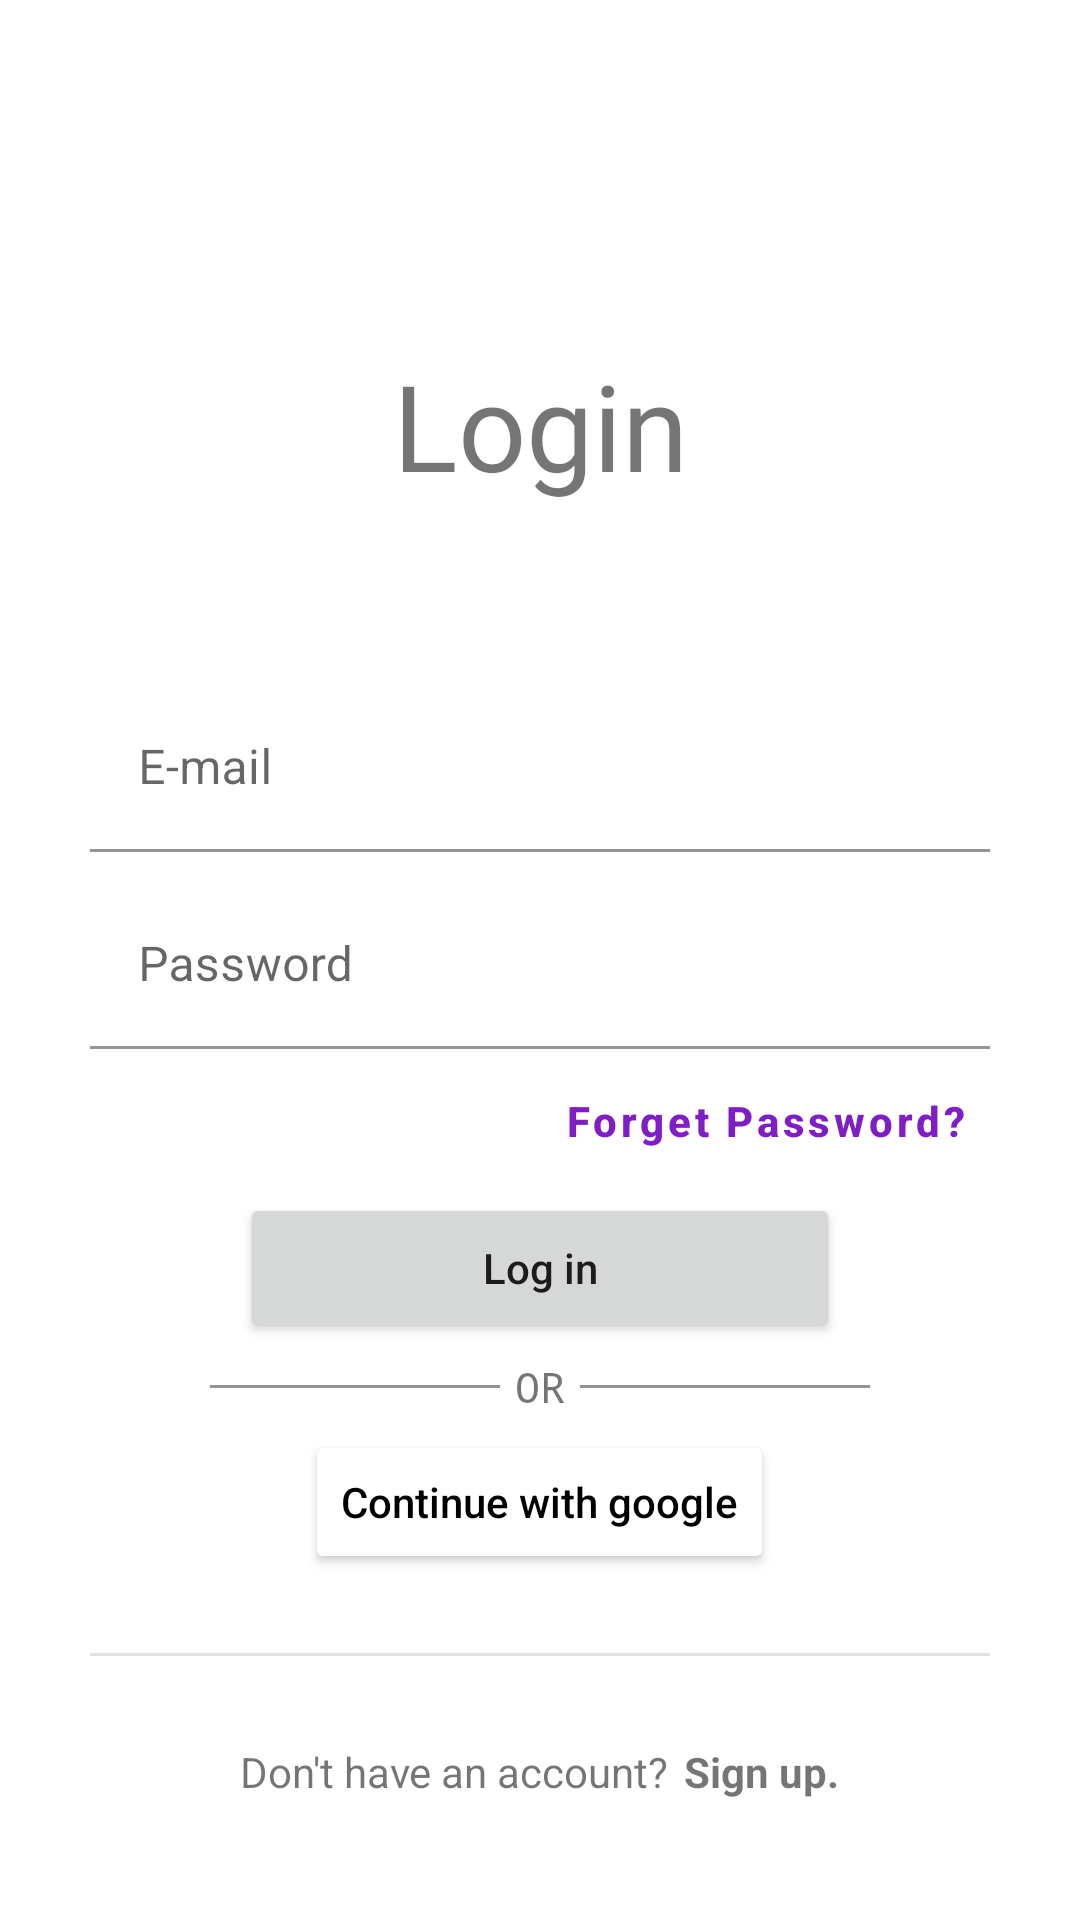

The Android layout XML behind this screen, and the referenced resources:
<!-- AndroidManifest.xml: application theme Theme.Kitter -->
<!-- res/layout/activity_login.xml -->
<?xml version="1.0" encoding="utf-8"?>
<RelativeLayout xmlns:android="http://schemas.android.com/apk/res/android"
    android:layout_width="match_parent"
    android:layout_height="match_parent"
    android:padding="30dp">

    <LinearLayout
        android:layout_width="match_parent"
        android:layout_height="wrap_content"
        android:layout_centerInParent="true"
        android:gravity="center"
        android:orientation="vertical">

        <TextView
            android:layout_width="match_parent"
            android:layout_height="wrap_content"
            android:fontFamily="@font/amaranth"
            android:text="Login"
            android:textAlignment="center"
            android:textSize="40sp" />

        <Space
            android:layout_width="match_parent"
            android:layout_height="60dp" />

        <com.google.android.material.textfield.TextInputLayout
            android:layout_width="match_parent"
            android:layout_height="wrap_content"
            android:hint="E-mail">

            <com.google.android.material.textfield.TextInputEditText
                android:id="@+id/et_email"
                android:layout_width="match_parent"
                android:layout_height="wrap_content"
                android:background="@android:color/transparent"
                android:inputType="textEmailAddress" />
        </com.google.android.material.textfield.TextInputLayout>

        <com.google.android.material.textfield.TextInputLayout
            android:layout_width="match_parent"
            android:layout_height="wrap_content"
            android:layout_marginTop="10sp"
            android:hint="Password">

            <EditText
                android:id="@+id/et_password"
                android:layout_width="match_parent"
                android:layout_height="wrap_content"
                android:background="@android:color/transparent"
                android:inputType="textPassword" />
        </com.google.android.material.textfield.TextInputLayout>

        <Button
            android:id="@+id/btn_forget_password"
            style="@style/Widget.MaterialComponents.Button.TextButton"
            android:layout_width="wrap_content"
            android:layout_height="wrap_content"
            android:layout_gravity="end"
            android:text="Forget Password?"
            android:textAllCaps="false"
            android:textStyle="bold" />

        <Button
            android:id="@+id/btn_login"
            android:layout_width="match_parent"
            android:layout_height="50dp"
            android:layout_marginHorizontal="50dp"
            android:text="Log in"
            android:textAllCaps="false" />

        <RelativeLayout
            android:layout_width="match_parent"
            android:layout_height="wrap_content"
            android:layout_marginVertical="5dp"
            android:paddingHorizontal="40dp">

            <TextView
                android:id="@+id/txt_or"
                android:layout_width="wrap_content"
                android:layout_height="wrap_content"
                android:layout_centerInParent="true"
                android:layout_marginHorizontal="5dp"
                android:fontFamily="monospace"
                android:text="OR" />

            <View
                android:layout_width="match_parent"
                android:layout_height="1dp"
                android:layout_centerVertical="true"
                android:layout_toLeftOf="@id/txt_or"
                android:alpha=".5"
                android:background="@color/app_name" />

            <View
                android:layout_width="match_parent"
                android:layout_height="1dp"
                android:layout_centerVertical="true"
                android:layout_toRightOf="@id/txt_or"
                android:alpha=".5"
                android:background="@color/app_name" />

        </RelativeLayout>

        <Button
            android:id="@+id/btn_google"
            android:layout_width="wrap_content"
            android:layout_height="wrap_content"
            android:backgroundTint="@color/white"
            android:drawableLeft="@drawable/ic_google"
            android:text="Continue with google"
            android:textAllCaps="false"
            android:textColor="@color/black" />

    </LinearLayout>

    <com.google.android.material.divider.MaterialDivider
        android:layout_width="match_parent"
        android:layout_height="wrap_content"
        android:layout_above="@id/txt1"/>

    <LinearLayout
        android:id="@+id/txt1"
        android:layout_width="wrap_content"
        android:layout_height="wrap_content"
        android:layout_alignParentBottom="true"
        android:layout_centerInParent="true"
        android:layout_marginBottom="10dp">

        <TextView
            android:layout_width="wrap_content"
            android:layout_height="wrap_content"
            android:text="Don't have an account?" />

        <Space
            android:layout_width="5dp"
            android:layout_height="match_parent" />

        <TextView
            android:id="@+id/txt_signup"
            android:layout_width="match_parent"
            android:layout_height="wrap_content"
            android:clickable="true"
            android:gravity="bottom"
            android:minHeight="48dp"
            android:text="Sign up."
            android:textStyle="bold" />
    </LinearLayout>
</RelativeLayout>
<!-- resources referenced by this layout -->
<resources>
  <color name="app_name">#D7000000</color>
  <color name="black">#FF000000</color>
  <color name="white">#FFFFFFFF</color>
  <!-- drawable ic_google: png bitmap (mipmap-hdpi, 2089 bytes) -->
  <style name="Theme.Kitter" parent="Theme.MaterialComponents.DayNight.NoActionBar">
          
          <item name="colorPrimary">#7F1EC5</item>
          <item name="colorPrimaryVariant">@color/white</item>
          <item name="colorOnPrimary">@color/black</item>
          
          <item name="colorSecondary">@color/teal_200</item>
          <item name="colorSecondaryVariant">@color/teal_700</item>
          <item name="colorOnSecondary">@color/black</item>
          
          <item name="android:statusBarColor">?attr/colorPrimaryVariant</item>
          
      </style>
  <color name="teal_200">#FF03DAC5</color>
  <color name="teal_700">#FF018786</color>
</resources>
